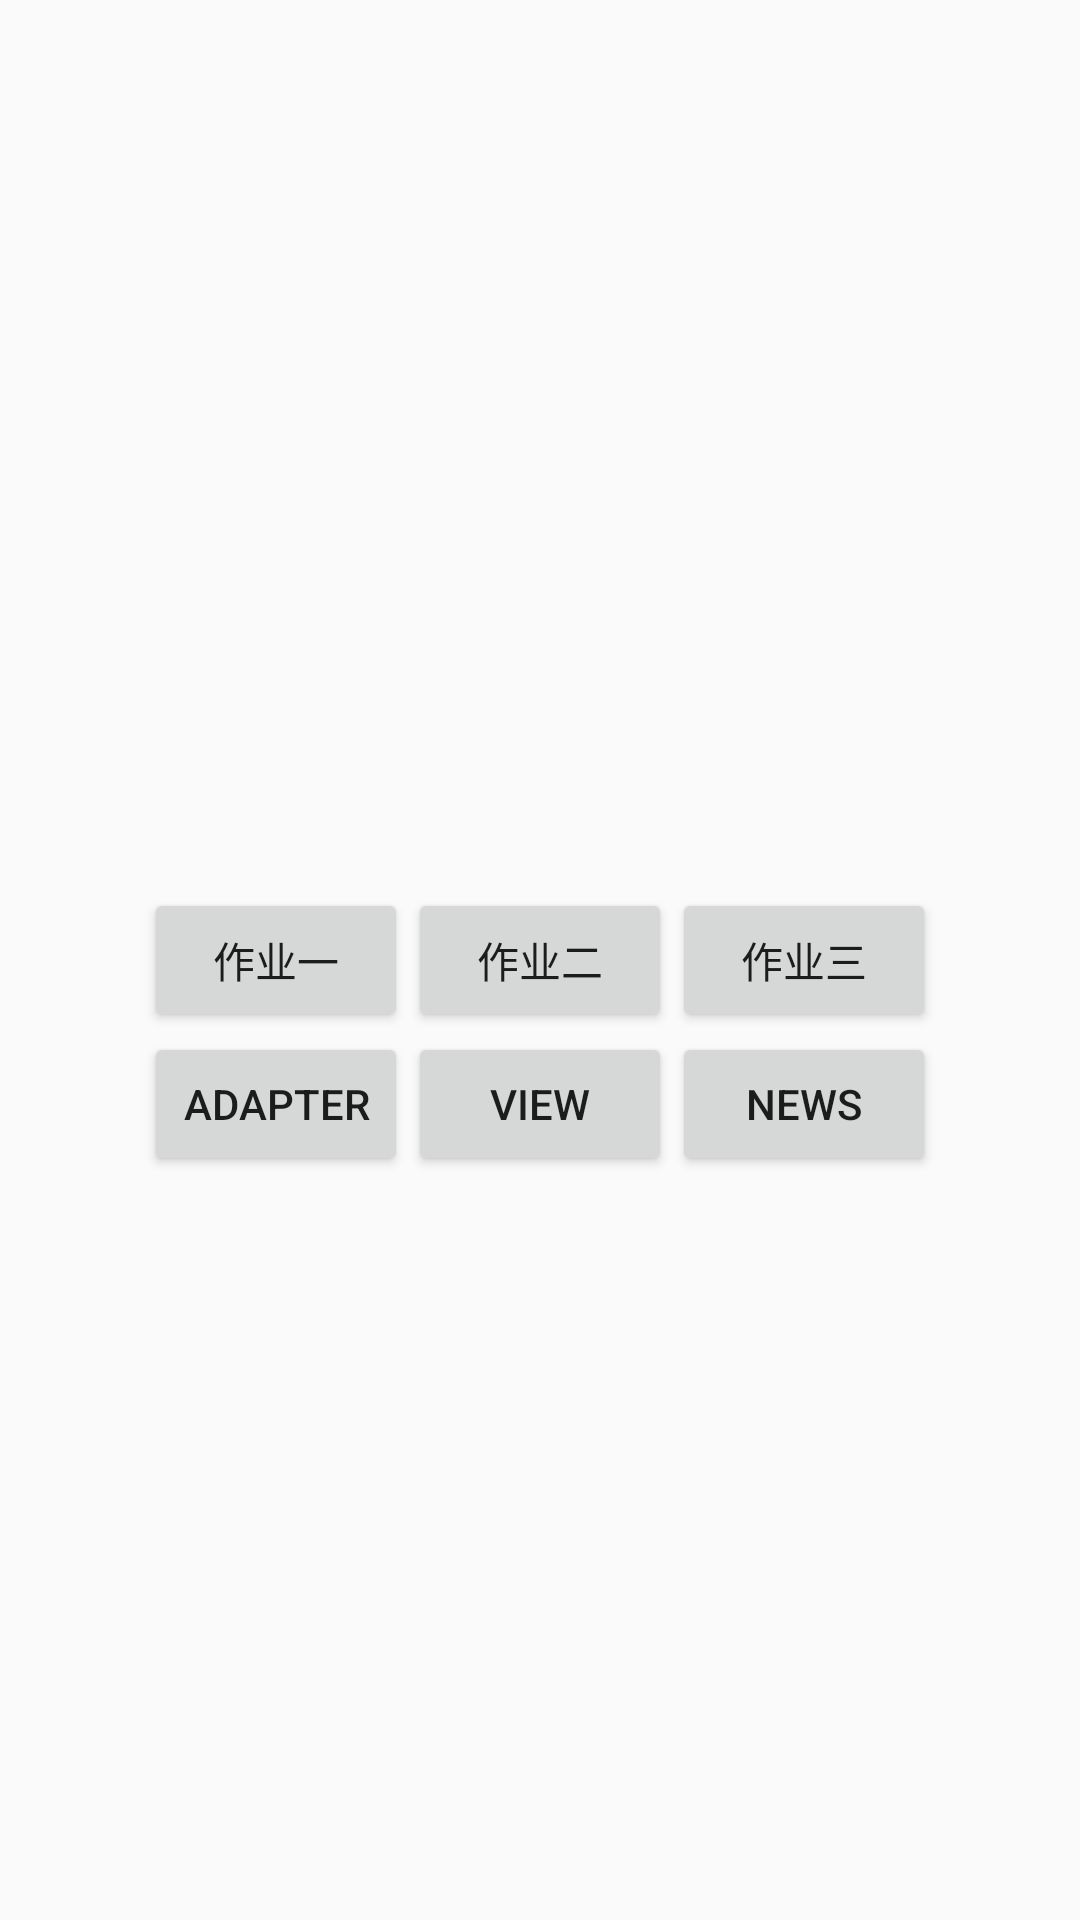

This screen was rendered from an Android layout file. Write that file and the resources it references.
<!-- AndroidManifest.xml: application theme Theme.AppCompat.Light.NoActionBar -->
<!-- res/layout/activity_main.xml -->
<?xml version="1.0" encoding="utf-8"?>
<android.support.constraint.ConstraintLayout xmlns:android="http://schemas.android.com/apk/res/android"
    xmlns:app="http://schemas.android.com/apk/res-auto"
    xmlns:tools="http://schemas.android.com/tools"
    android:layout_width="match_parent"
    android:layout_height="match_parent"
    tools:context=".MainActivity">

    <RelativeLayout
        android:layout_width="match_parent"
        android:layout_height="match_parent">


        <Button
            android:id="@+id/button1"
            android:layout_width="wrap_content"
            android:layout_height="wrap_content"
            android:layout_centerVertical="true"
            android:layout_toLeftOf="@id/button2"
            android:text="@string/exam_one" />

        <Button
            android:id="@+id/button2"
            android:layout_width="wrap_content"
            android:layout_height="wrap_content"
            android:layout_centerInParent="true"
            android:text="@string/exam_two" />

        <Button
            android:id="@+id/button3"
            android:layout_width="wrap_content"
            android:layout_height="wrap_content"
            android:layout_centerVertical="true"
            android:layout_toRightOf="@id/button2"
            android:text="@string/exam_three" />

        <Button
            android:id="@+id/button12"
            android:layout_width="wrap_content"
            android:layout_height="wrap_content"
            android:layout_below="@id/button1"
            android:layout_toLeftOf="@id/button13"
            android:text="@string/adapter_activity" />

        <Button
            android:id="@+id/button13"
            android:layout_width="wrap_content"
            android:layout_height="wrap_content"
            android:layout_below="@id/button3"
            android:layout_centerHorizontal="true"
            android:text="@string/view_pager" />

        <Button
            android:id="@+id/button14"
            android:layout_width="wrap_content"
            android:layout_height="wrap_content"
            android:layout_below="@id/button3"
            android:layout_toRightOf="@id/button13"
            android:text="@string/news_activity" />

    </RelativeLayout>

</android.support.constraint.ConstraintLayout>
<!-- resources referenced by this layout -->
<resources>
  <string name="adapter_activity">Adapter</string>
  <string name="exam_one">作业一</string>
  <string name="exam_three">作业三</string>
  <string name="exam_two">作业二</string>
  <string name="news_activity">News</string>
  <string name="view_pager">View</string>
</resources>
